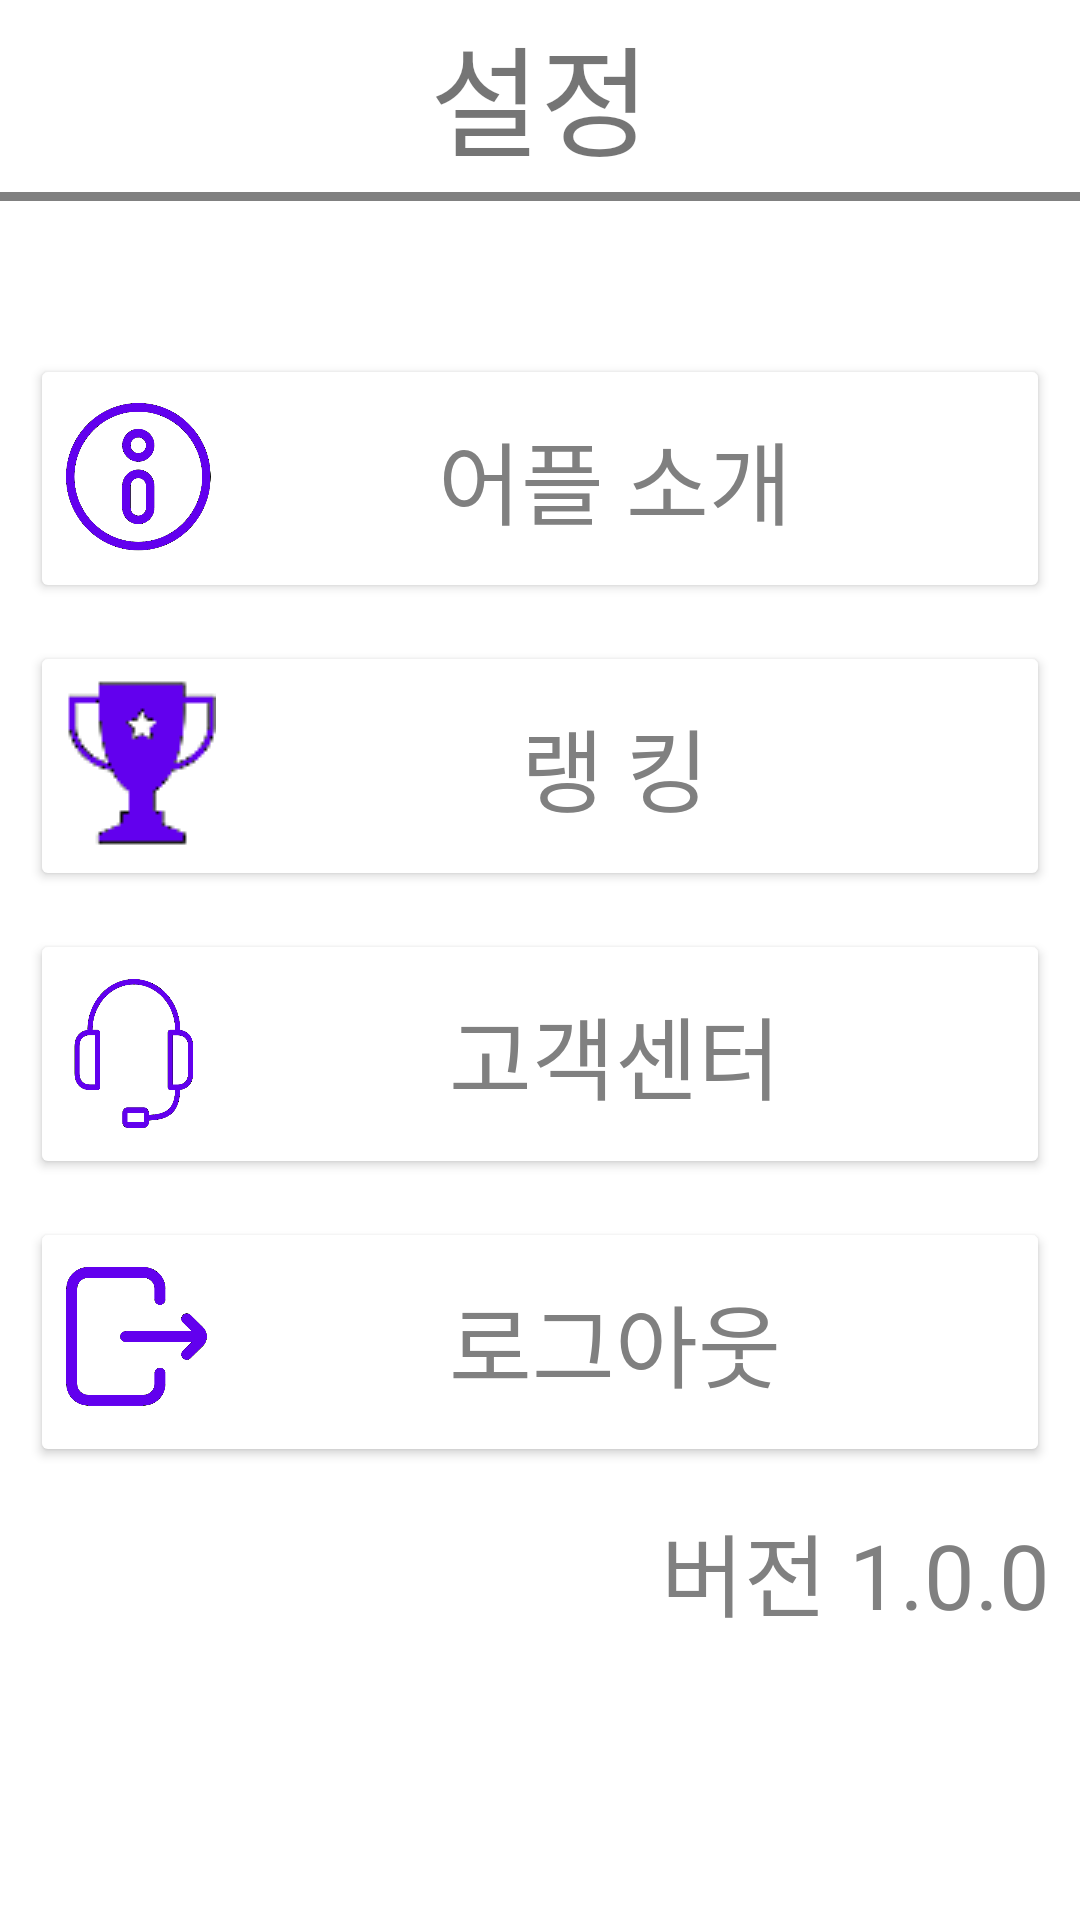

Produce the Android XML layout that renders to this screen, including the resource entries it uses.
<!-- AndroidManifest.xml: application theme Theme.a02 -->
<!-- res/layout/fragment_top.xml -->
<?xml version="1.0" encoding="utf-8"?>
<androidx.constraintlayout.widget.ConstraintLayout xmlns:android="http://schemas.android.com/apk/res/android"
    xmlns:app="http://schemas.android.com/apk/res-auto"
    xmlns:tools="http://schemas.android.com/tools"
    android:layout_width="match_parent"
    android:layout_height="match_parent"
    tools:context=".ui.top.TopFragment"
    android:background="@color/white">

    <LinearLayout xmlns:android="http://schemas.android.com/apk/res/android"
        xmlns:app="http://schemas.android.com/apk/res-auto"
        android:layout_width="match_parent"
        android:layout_height="match_parent"
        android:orientation="vertical"
        android:weightSum="100"
        android:backgroundTint="@color/white">
            <TextView
                android:layout_width="match_parent"
                android:layout_height="0dp"
                android:layout_weight="10"
                android:text="설정"
                android:fontFamily="@font/login_font"
                android:gravity="center"
                android:textSize="40sp" />
        <LinearLayout
            android:layout_width="match_parent"
            android:layout_height="0dp"
            android:layout_weight="0.5"
            android:background="@color/gray"
            />
        <LinearLayout
            android:layout_width="match_parent"
            android:layout_height="0dp"
            android:layout_weight="8"
            ></LinearLayout>
        <Button
            android:layout_width="match_parent"
            android:layout_height="0dp"
            android:layout_marginLeft="10dp"
            android:layout_marginRight="10dp"
            android:layout_weight="13"
            android:text="어플 소개"
            android:textSize="30sp"
            android:textColor="@color/gray"
            android:backgroundTint="@color/white"
            android:fontFamily="@font/login_font"
            app:strokeColor="#000000"
            app:strokeWidth="3dp"
            android:id="@+id/app_introduce_button"
            android:drawableLeft="@drawable/info_icon"
            />
        <LinearLayout
            android:layout_width="match_parent"
            android:layout_height="0dp"
            android:layout_weight="2"
            ></LinearLayout>
        <Button
            android:layout_width="match_parent"
            android:layout_height="0dp"
            android:layout_marginLeft="10dp"
            android:layout_marginRight="10dp"
            android:layout_weight="13"
            android:text="랭 킹"
            android:textSize="30sp"
            android:textColor="@color/gray"
            android:fontFamily="@font/login_font"
            android:backgroundTint="@color/white"
            android:id="@+id/ranking_intent_button"
            app:strokeColor="#000000"
            app:strokeWidth="3dp"
            android:drawableLeft="@drawable/ranking"
            /> <LinearLayout
        android:layout_width="match_parent"
        android:layout_height="0dp"
        android:layout_weight="2"
        ></LinearLayout>
        <Button
            android:layout_width="match_parent"
            android:layout_height="0dp"
            android:layout_marginLeft="10dp"
            android:layout_marginRight="10dp"
            android:layout_weight="13"
            android:text="고객센터"
            android:id="@+id/service_center_intent_button"
            android:fontFamily="@font/login_font"
            android:textSize="30sp"
            android:textColor="@color/gray"
            android:backgroundTint="@color/white"
            app:strokeColor="#000000"
            app:strokeWidth="3dp"
            android:drawableLeft="@drawable/headphones_icon"
            />
        <LinearLayout
            android:layout_width="match_parent"
            android:layout_height="0dp"
            android:layout_weight="2"
            ></LinearLayout>
        <Button
            android:layout_width="match_parent"
            android:layout_height="0dp"
            android:layout_marginLeft="10dp"
            android:layout_marginRight="10dp"
            android:layout_weight="13"
            android:text="로그아웃"
            android:textSize="30sp"
            android:textColor="@color/gray"
            android:backgroundTint="@color/white"
            android:fontFamily="@font/login_font"
            android:id="@+id/logout_button"
            app:strokeColor="#000000"
            app:strokeWidth="3dp"
            android:drawableLeft="@drawable/exit_icon"
            /> <LinearLayout
        android:layout_width="match_parent"
        android:layout_height="0dp"
        android:layout_weight="2"
        ></LinearLayout>
        <TextView
            android:layout_width="match_parent"
            android:layout_height="0dp"
            android:layout_weight="10"
            android:textColor="@color/gray"
            android:gravity="right"
            android:layout_marginRight="10dp"
            android:text="버전 1.0.0"
            android:fontFamily="@font/login_font"
            android:textSize="30sp"/>
    </LinearLayout>

</androidx.constraintlayout.widget.ConstraintLayout>
<!-- resources referenced by this layout -->
<resources>
  <color name="gray">#808080</color>
  <color name="white">#FFFFFFFF</color>
  <!-- drawable exit_icon (drawable) -->
  <?xml version="1.0" encoding="utf-8"?>
  <layer-list xmlns:android="http://schemas.android.com/apk/res/android">
      <item
          android:drawable="@drawable/exit"
          android:width="50dp"
          android:height="50dp"></item>
  </layer-list>
  <!-- drawable headphones_icon (drawable) -->
  <?xml version="1.0" encoding="utf-8"?>
  <layer-list xmlns:android="http://schemas.android.com/apk/res/android">
      <item
          android:drawable="@drawable/headphones"
          android:width="50dp"
          android:height="50dp"/>
  </layer-list>
  <!-- drawable info_icon (drawable) -->
  <?xml version="1.0" encoding="utf-8"?>
  <layer-list xmlns:android="http://schemas.android.com/apk/res/android">
      <item
          android:drawable="@drawable/info"
          android:width="50dp"
          android:height="50dp"/>
  </layer-list>
  <!-- drawable ranking: png bitmap (drawable, 1545 bytes) -->
  <style name="Theme.a02" parent="Theme.MaterialComponents.DayNight.NoActionBar">
          
          <item name="colorPrimary">@color/purple_500</item>
          <item name="colorPrimaryVariant">@color/purple_700</item>
          <item name="colorOnPrimary">@color/white</item>
          
          <item name="colorSecondary">@color/teal_200</item>
          <item name="colorSecondaryVariant">@color/teal_700</item>
          <item name="colorOnSecondary">@color/black</item>
          
          <item name="android:statusBarColor" tools:targetApi="l">?attr/colorPrimaryVariant</item>
          
      </style>
  <!-- drawable exit: png bitmap (drawable, 10871 bytes) -->
  <!-- drawable headphones: png bitmap (drawable, 17022 bytes) -->
  <!-- drawable info: png bitmap (drawable, 26193 bytes) -->
  <color name="purple_500">#FF6200EE</color>
  <color name="purple_700">#FF3700B3</color>
  <color name="teal_200">#FF03DAC5</color>
  <color name="teal_700">#FF018786</color>
  <color name="black">#FF000000</color>
</resources>
